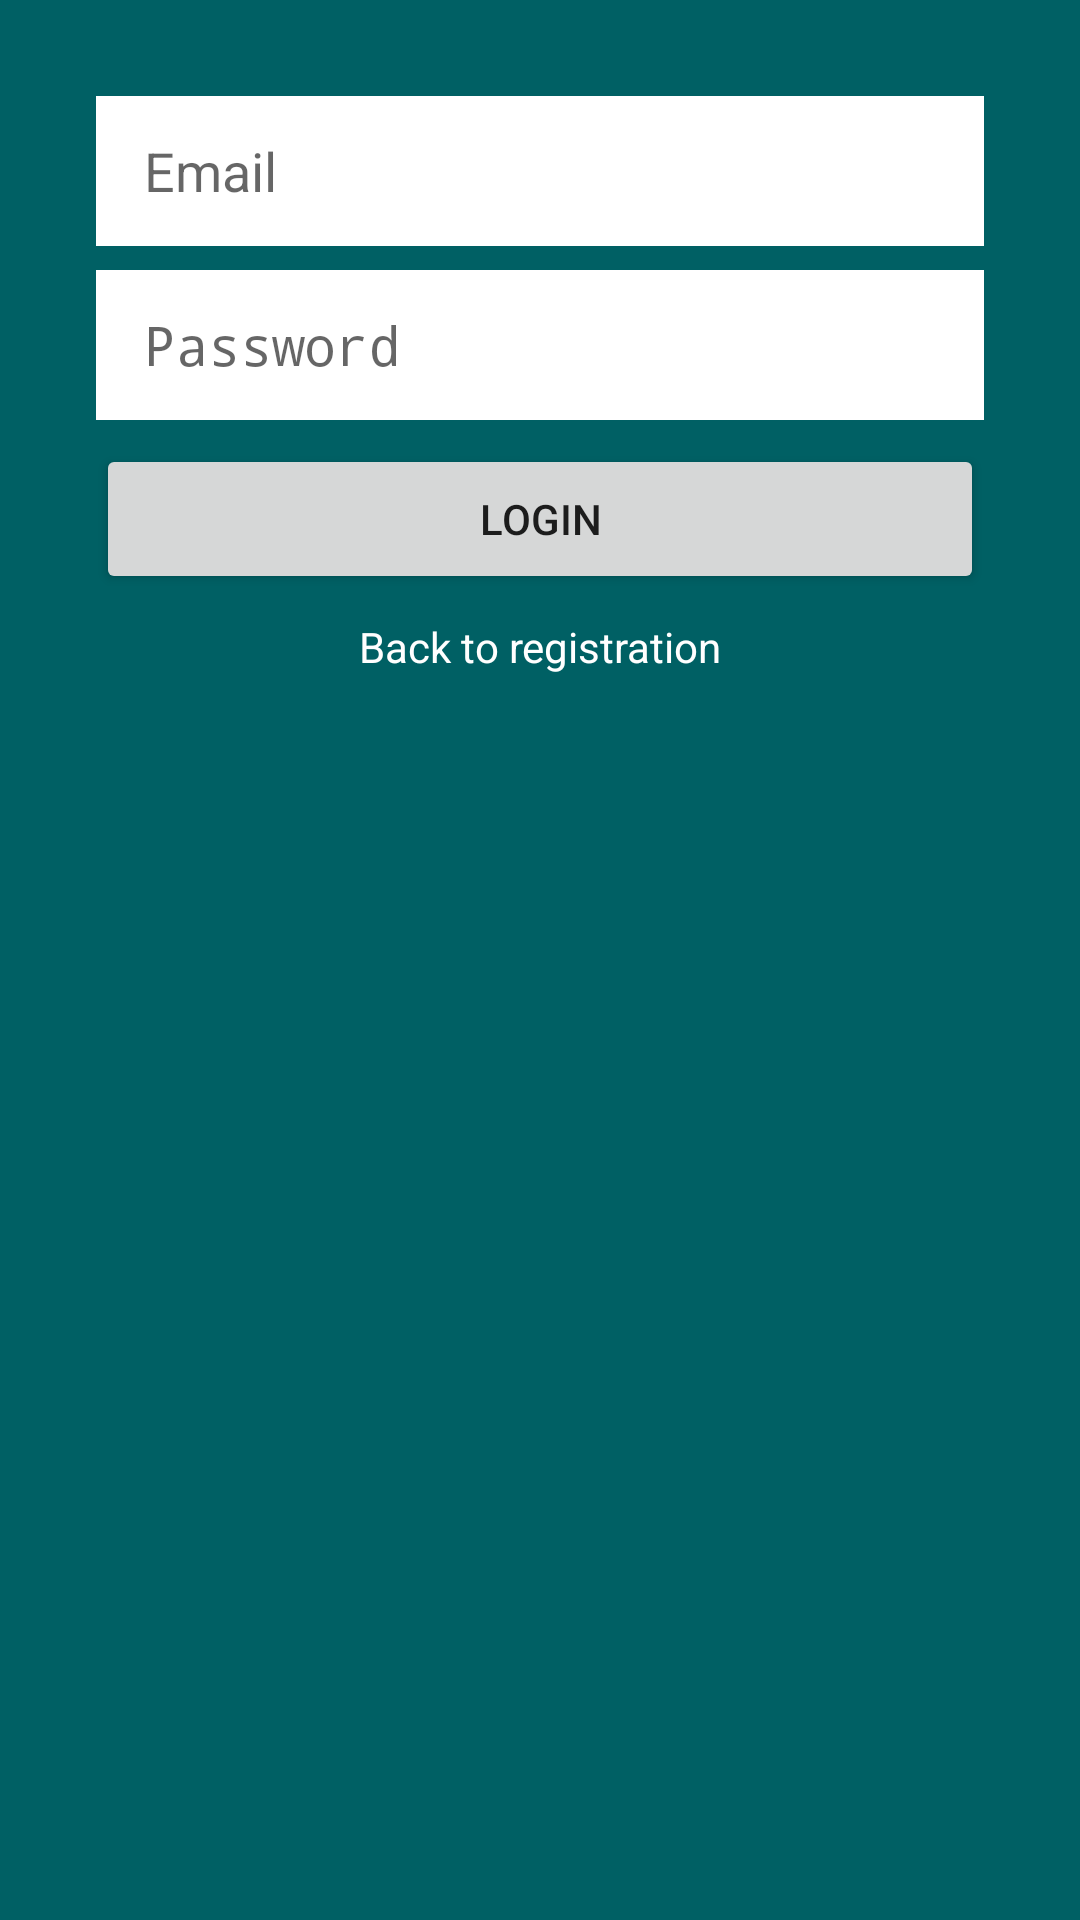

The Android layout XML behind this screen, and the referenced resources:
<!-- AndroidManifest.xml: application theme AppTheme -->
<!-- res/layout/activity_login.xml -->
<?xml version="1.0" encoding="utf-8"?>
<androidx.constraintlayout.widget.ConstraintLayout xmlns:android="http://schemas.android.com/apk/res/android"
    xmlns:app="http://schemas.android.com/apk/res-auto"
    xmlns:tools="http://schemas.android.com/tools"
    android:layout_width="match_parent"
    android:layout_height="match_parent"
    android:background="#006064">

    <EditText
        android:id="@+id/email_edittext_login"
        android:layout_width="0dp"
        android:layout_height="50dp"
        android:layout_marginStart="32dp"
        android:layout_marginTop="32dp"
        android:layout_marginEnd="32dp"
        android:background="#FFFFFF"
        android:ems="10"
        android:hint="Email"
        android:inputType="textEmailAddress"
        android:paddingLeft="16dp"
        app:layout_constraintEnd_toEndOf="parent"
        app:layout_constraintStart_toStartOf="parent"
        app:layout_constraintTop_toTopOf="parent" />

    <EditText
        android:id="@+id/password_edittext_login"
        android:layout_width="0dp"
        android:layout_height="50dp"
        android:layout_marginTop="8dp"
        android:background="#FFFFFFFF"
        android:ems="10"
        android:hint="Password"
        android:inputType="textPassword"
        android:paddingLeft="16dp"
        app:layout_constraintEnd_toEndOf="@+id/email_edittext_login"
        app:layout_constraintStart_toStartOf="@+id/email_edittext_login"
        app:layout_constraintTop_toBottomOf="@+id/email_edittext_login" />

    <Button
        android:id="@+id/login_button_login"
        android:layout_width="0dp"
        android:layout_height="50dp"
        android:layout_marginTop="8dp"
        android:text="Login"
        app:layout_constraintEnd_toEndOf="@+id/password_edittext_login"
        app:layout_constraintStart_toStartOf="@+id/password_edittext_login"
        app:layout_constraintTop_toBottomOf="@+id/password_edittext_login" />

    <TextView
        android:id="@+id/register_textview_login"
        android:layout_width="wrap_content"
        android:layout_height="wrap_content"
        android:layout_marginTop="8dp"
        android:text="Back to registration"
        android:textColor="#FFFFFF"
        app:layout_constraintEnd_toEndOf="@+id/login_button_login"
        app:layout_constraintStart_toStartOf="@+id/login_button_login"
        app:layout_constraintTop_toBottomOf="@+id/login_button_login" />

</androidx.constraintlayout.widget.ConstraintLayout>
<!-- resources referenced by this layout -->
<resources>
  <style name="AppTheme" parent="Theme.AppCompat.Light.NoActionBar">
          
          <item name="colorPrimary">@color/colorPrimary</item>
          <item name="colorPrimaryDark">@color/colorPrimaryDark</item>
          <item name="colorAccent">@color/colorAccent</item>
      </style>
  <color name="colorPrimary">#28272C</color>
  <color name="colorPrimaryDark">#28272C</color>
  <color name="colorAccent">#D81B60</color>
</resources>
